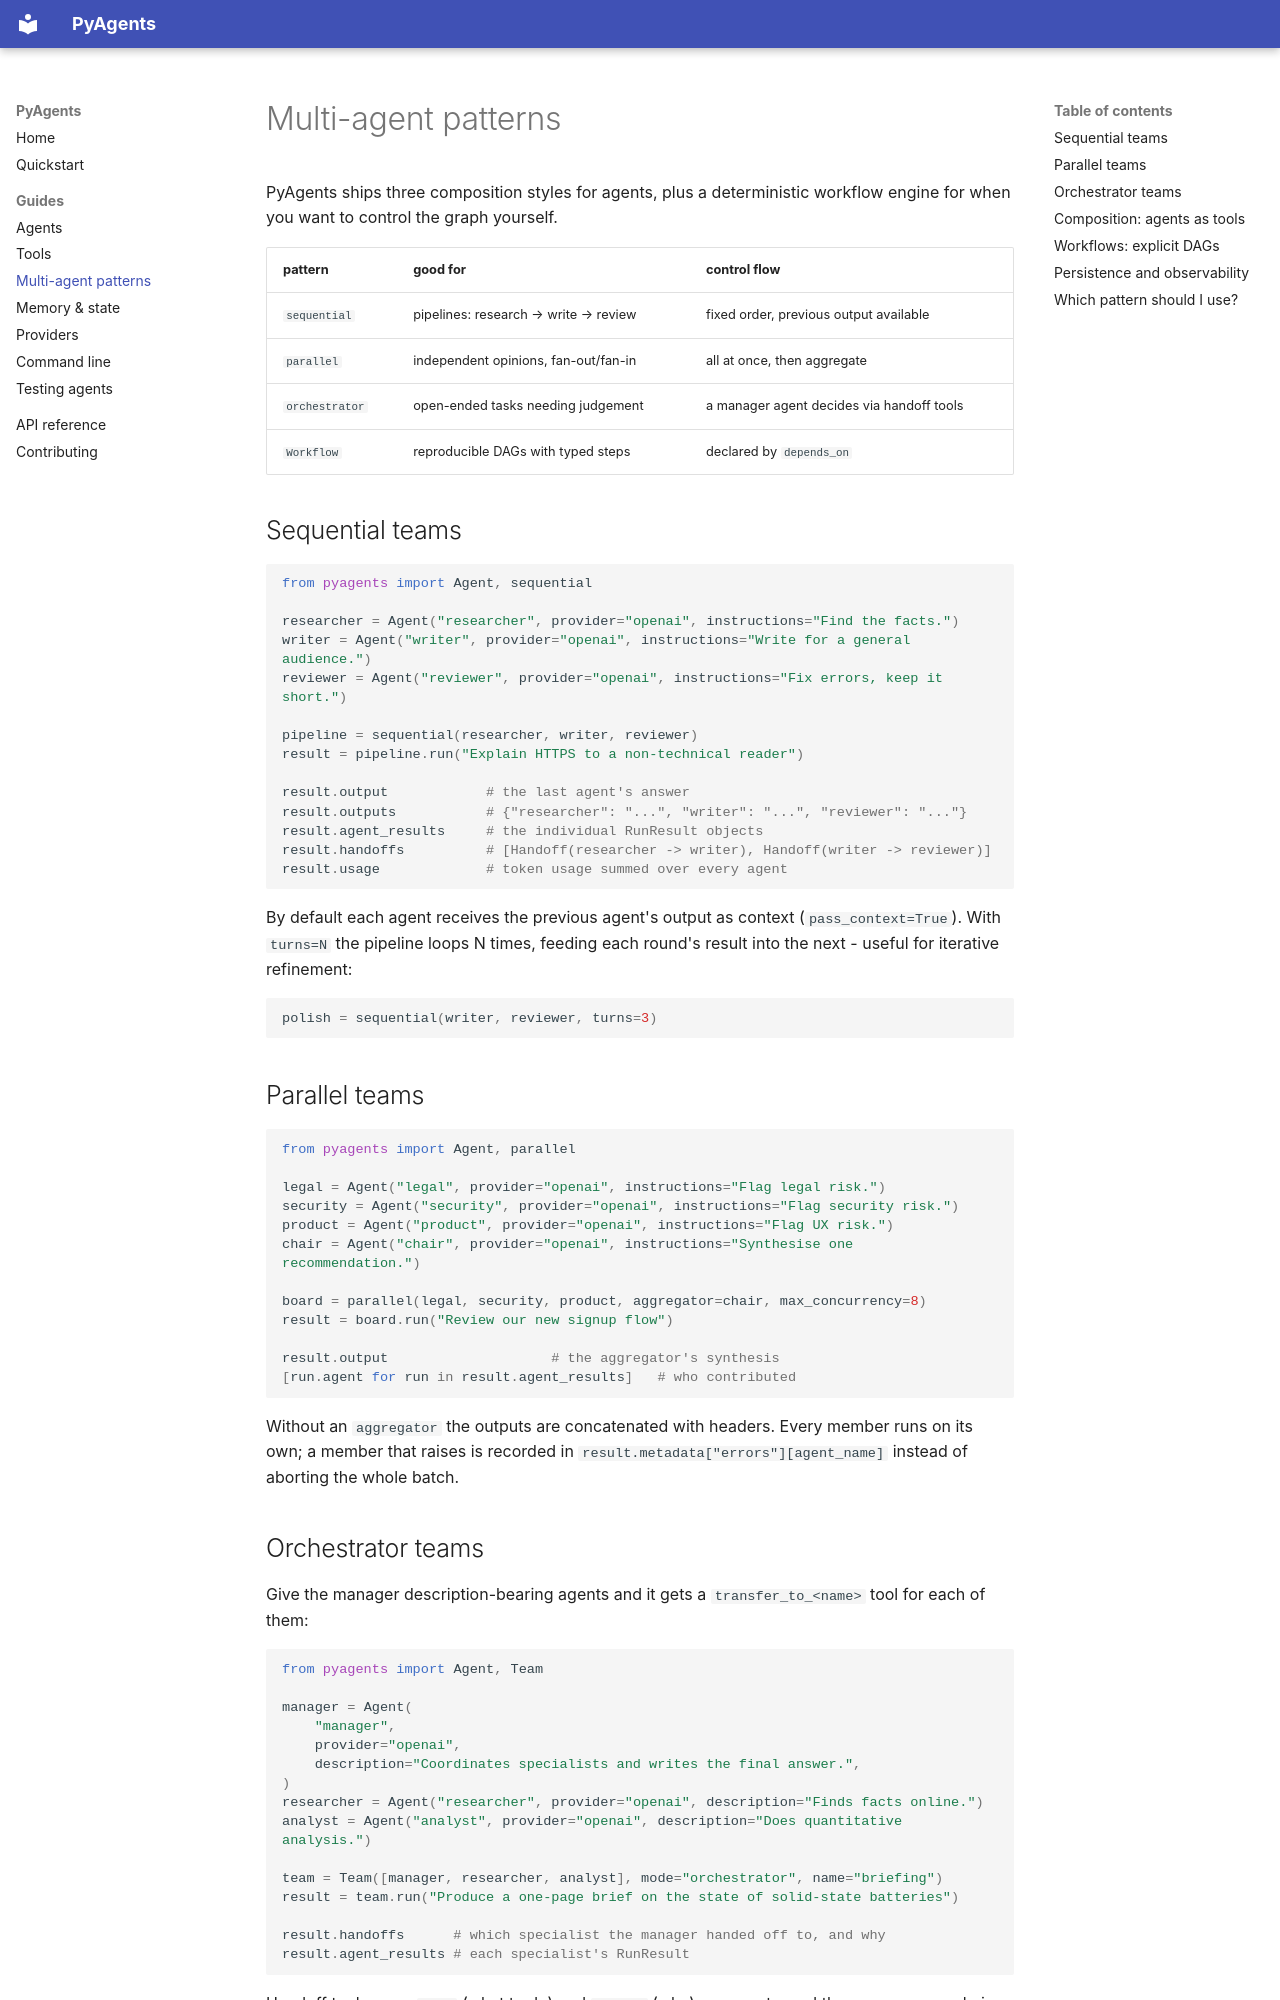

repository: codero-sus/PyAgents · page: multi-agent/index.html · generator: mkdocs

# Multi-agent patterns

PyAgents ships three composition styles for agents, plus a deterministic
workflow engine for when you want to control the graph yourself.

| pattern | good for | control flow |
|---|---|---|
| `sequential` | pipelines: research → write → review | fixed order, previous output available |
| `parallel` | independent opinions, fan-out/fan-in | all at once, then aggregate |
| `orchestrator` | open-ended tasks needing judgement | a manager agent decides via handoff tools |
| `Workflow` | reproducible DAGs with typed steps | declared by `depends_on` |

## Sequential teams

```python
from pyagents import Agent, sequential

researcher = Agent("researcher", provider="openai", instructions="Find the facts.")
writer = Agent("writer", provider="openai", instructions="Write for a general audience.")
reviewer = Agent("reviewer", provider="openai", instructions="Fix errors, keep it short.")

pipeline = sequential(researcher, writer, reviewer)
result = pipeline.run("Explain HTTPS to a non-technical reader")

result.output            # the last agent's answer
result.outputs           # {"researcher": "...", "writer": "...", "reviewer": "..."}
result.agent_results     # the individual RunResult objects
result.handoffs          # [Handoff(researcher -> writer), Handoff(writer -> reviewer)]
result.usage             # token usage summed over every agent
```

By default each agent receives the previous agent's output as context
(`pass_context=True`). With `turns=N` the pipeline loops N times, feeding each
round's result into the next - useful for iterative refinement:

```python
polish = sequential(writer, reviewer, turns=3)
```

## Parallel teams

```python
from pyagents import Agent, parallel

legal = Agent("legal", provider="openai", instructions="Flag legal risk.")
security = Agent("security", provider="openai", instructions="Flag security risk.")
product = Agent("product", provider="openai", instructions="Flag UX risk.")
chair = Agent("chair", provider="openai", instructions="Synthesise one recommendation.")

board = parallel(legal, security, product, aggregator=chair, max_concurrency=8)
result = board.run("Review our new signup flow")

result.output                    # the aggregator's synthesis
[run.agent for run in result.agent_results]   # who contributed
```

Without an `aggregator` the outputs are concatenated with headers. Every member
runs on its own; a member that raises is recorded in
`result.metadata["errors"][agent_name]` instead of aborting the whole batch.
